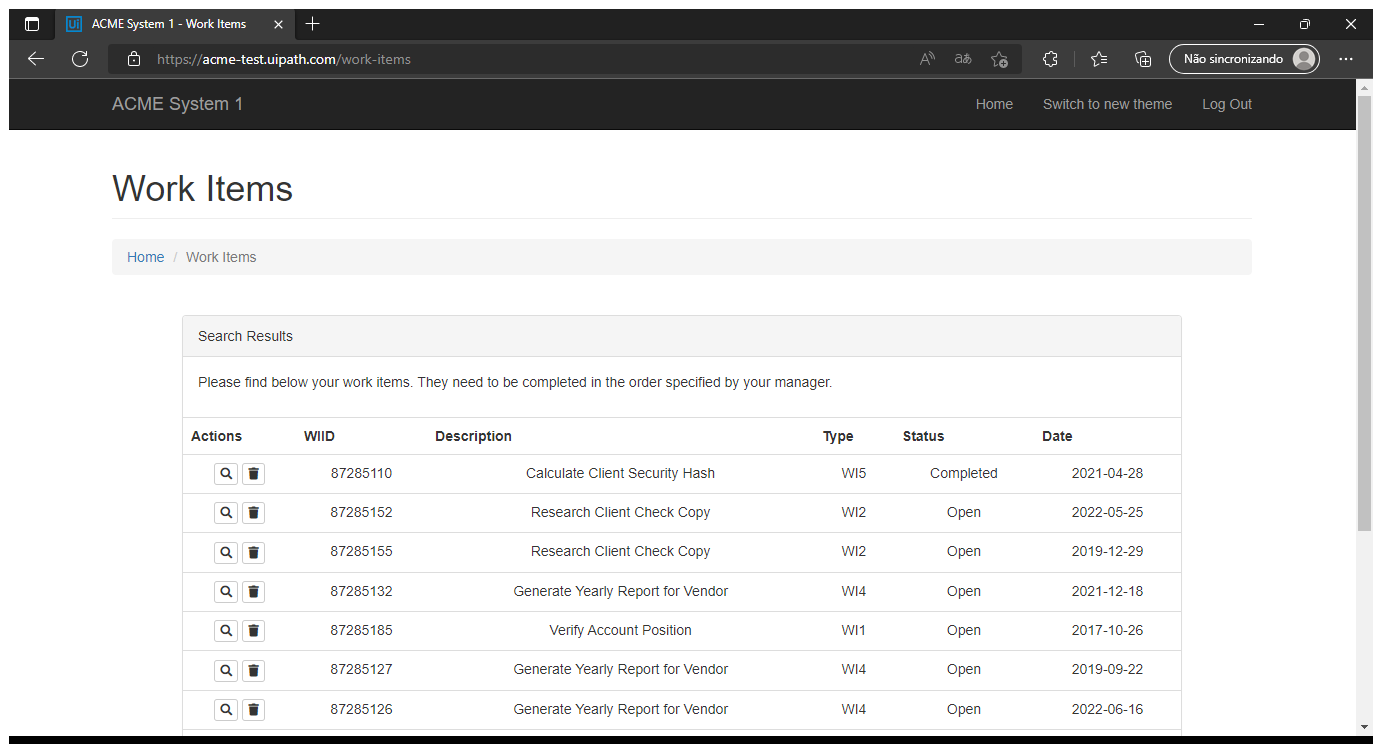
Task: Project developed to improve tequinas at UiPath, focusing on Dispatcher and Executor
Workflow: GetTransactionData

Step 1: Use Browser Edge: ACME System 1 - Work Items in window 'ACME System 1 - Work Items' (msedge.exe)

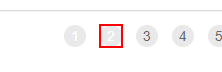
Step 2: find the link '{0}'